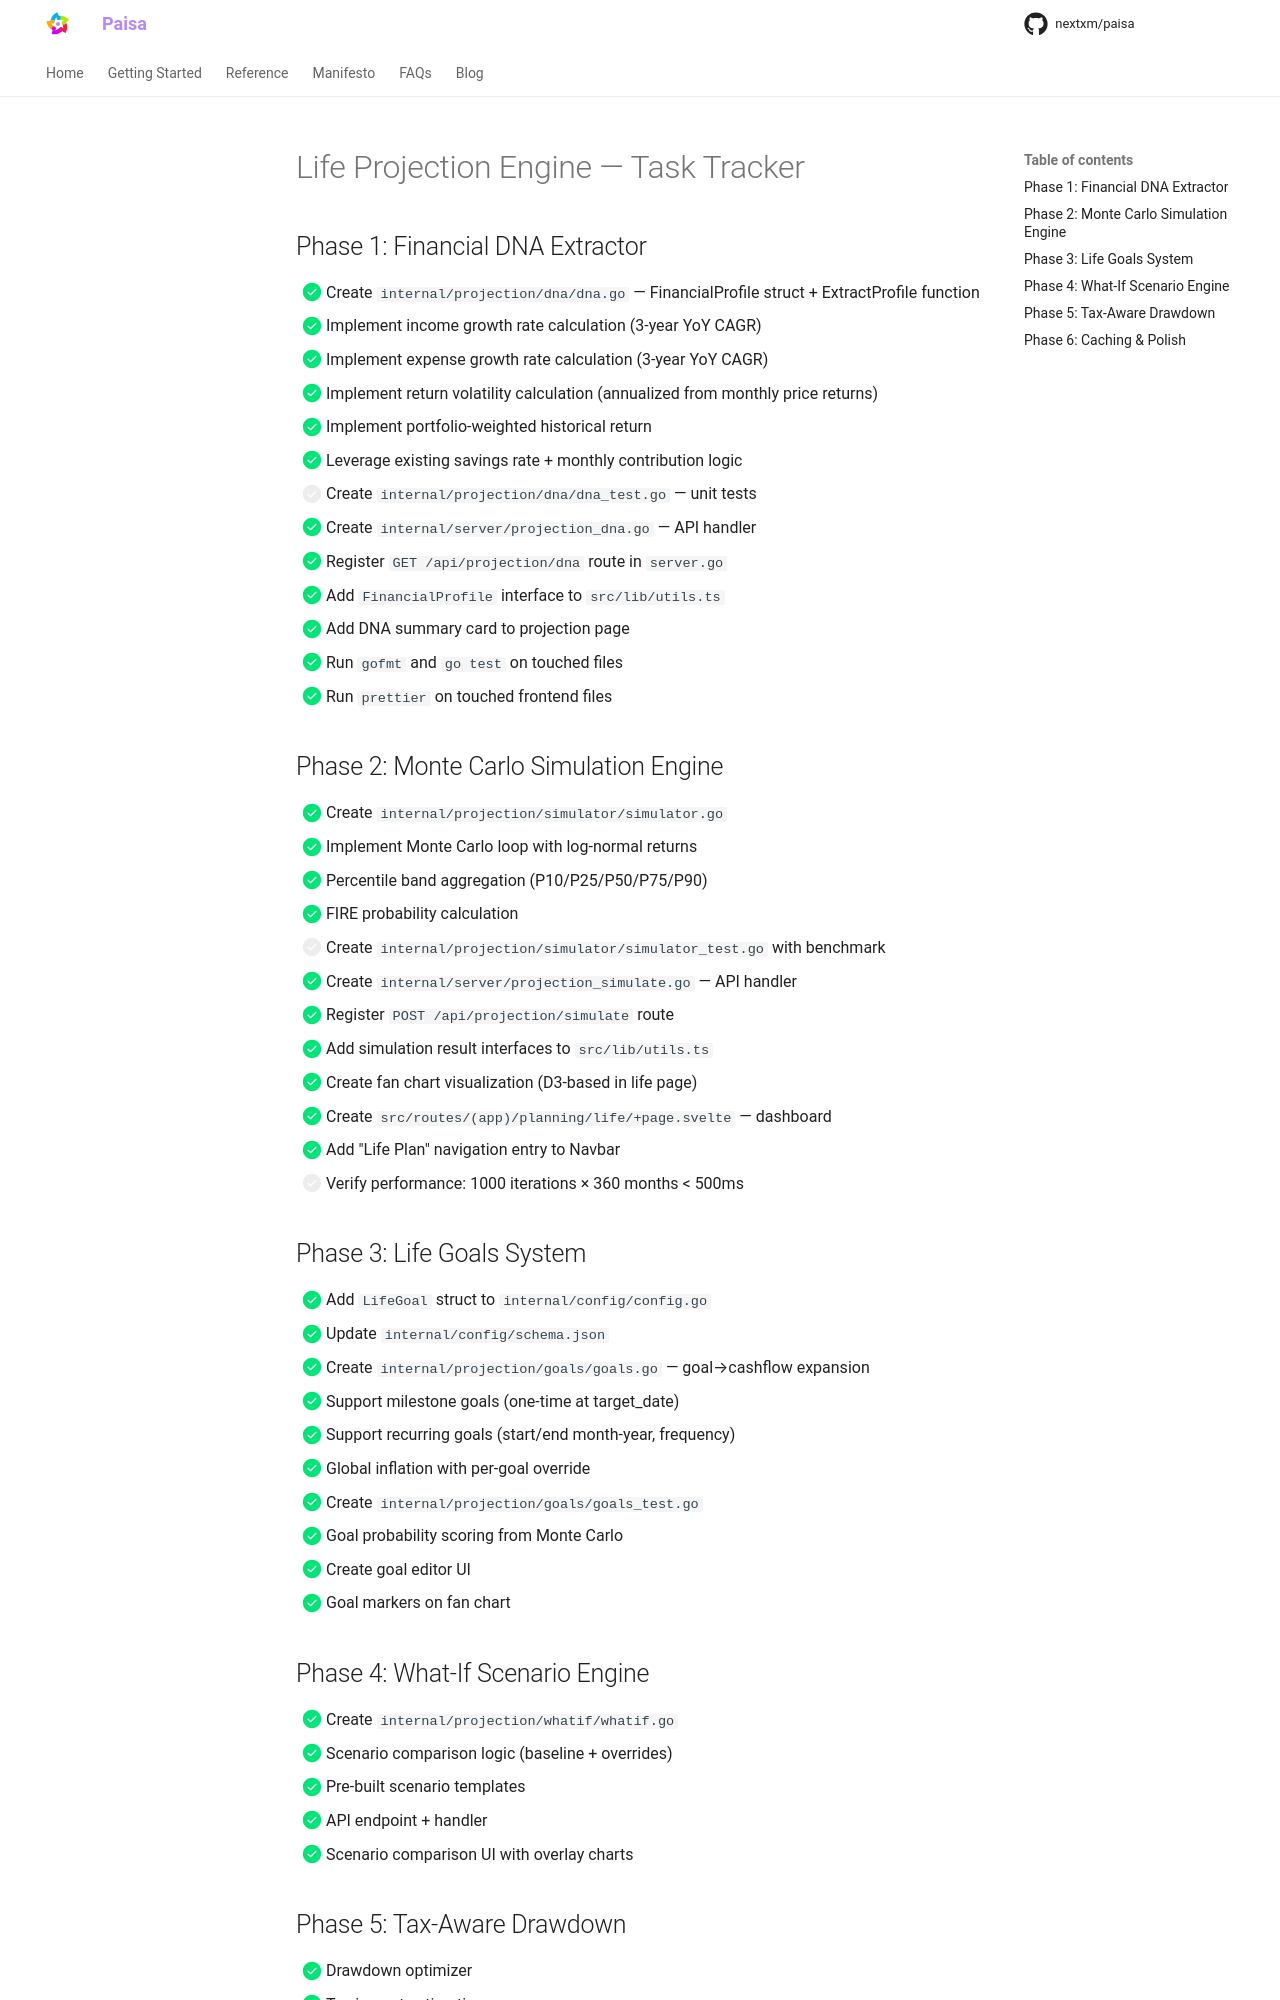

repository: nextxm/paisa · page: projection-task/index.html · generator: mkdocs

# Life Projection Engine — Task Tracker

## Phase 1: Financial DNA Extractor

- [x] Create `internal/projection/dna/dna.go` — FinancialProfile struct + ExtractProfile function
- [x] Implement income growth rate calculation (3-year YoY CAGR)
- [x] Implement expense growth rate calculation (3-year YoY CAGR)
- [x] Implement return volatility calculation (annualized from monthly price returns)
- [x] Implement portfolio-weighted historical return
- [x] Leverage existing savings rate + monthly contribution logic
- [ ] Create `internal/projection/dna/dna_test.go` — unit tests
- [x] Create `internal/server/projection_dna.go` — API handler
- [x] Register `GET /api/projection/dna` route in `server.go`
- [x] Add `FinancialProfile` interface to `src/lib/utils.ts`
- [x] Add DNA summary card to projection page
- [x] Run `gofmt` and `go test` on touched files
- [x] Run `prettier` on touched frontend files

## Phase 2: Monte Carlo Simulation Engine

- [x] Create `internal/projection/simulator/simulator.go`
- [x] Implement Monte Carlo loop with log-normal returns
- [x] Percentile band aggregation (P10/P25/P50/P75/P90)
- [x] FIRE probability calculation
- [ ] Create `internal/projection/simulator/simulator_test.go` with benchmark
- [x] Create `internal/server/projection_simulate.go` — API handler
- [x] Register `POST /api/projection/simulate` route
- [x] Add simulation result interfaces to `src/lib/utils.ts`
- [x] Create fan chart visualization (D3-based in life page)
- [x] Create `src/routes/(app)/planning/life/+page.svelte` — dashboard
- [x] Add "Life Plan" navigation entry to Navbar
- [ ] Verify performance: 1000 iterations × 360 months < 500ms

## Phase 3: Life Goals System

- [x] Add `LifeGoal` struct to `internal/config/config.go`
- [x] Update `internal/config/schema.json`
- [x] Create `internal/projection/goals/goals.go` — goal→cashflow expansion
- [x] Support milestone goals (one-time at target_date)
- [x] Support recurring goals (start/end month-year, frequency)
- [x] Global inflation with per-goal override
- [x] Create `internal/projection/goals/goals_test.go`
- [x] Goal probability scoring from Monte Carlo
- [x] Create goal editor UI
- [x] Goal markers on fan chart

## Phase 4: What-If Scenario Engine

- [x] Create `internal/projection/whatif/whatif.go`
- [x] Scenario comparison logic (baseline + overrides)
- [x] Pre-built scenario templates
- [x] API endpoint + handler
- [x] Scenario comparison UI with overlay charts
